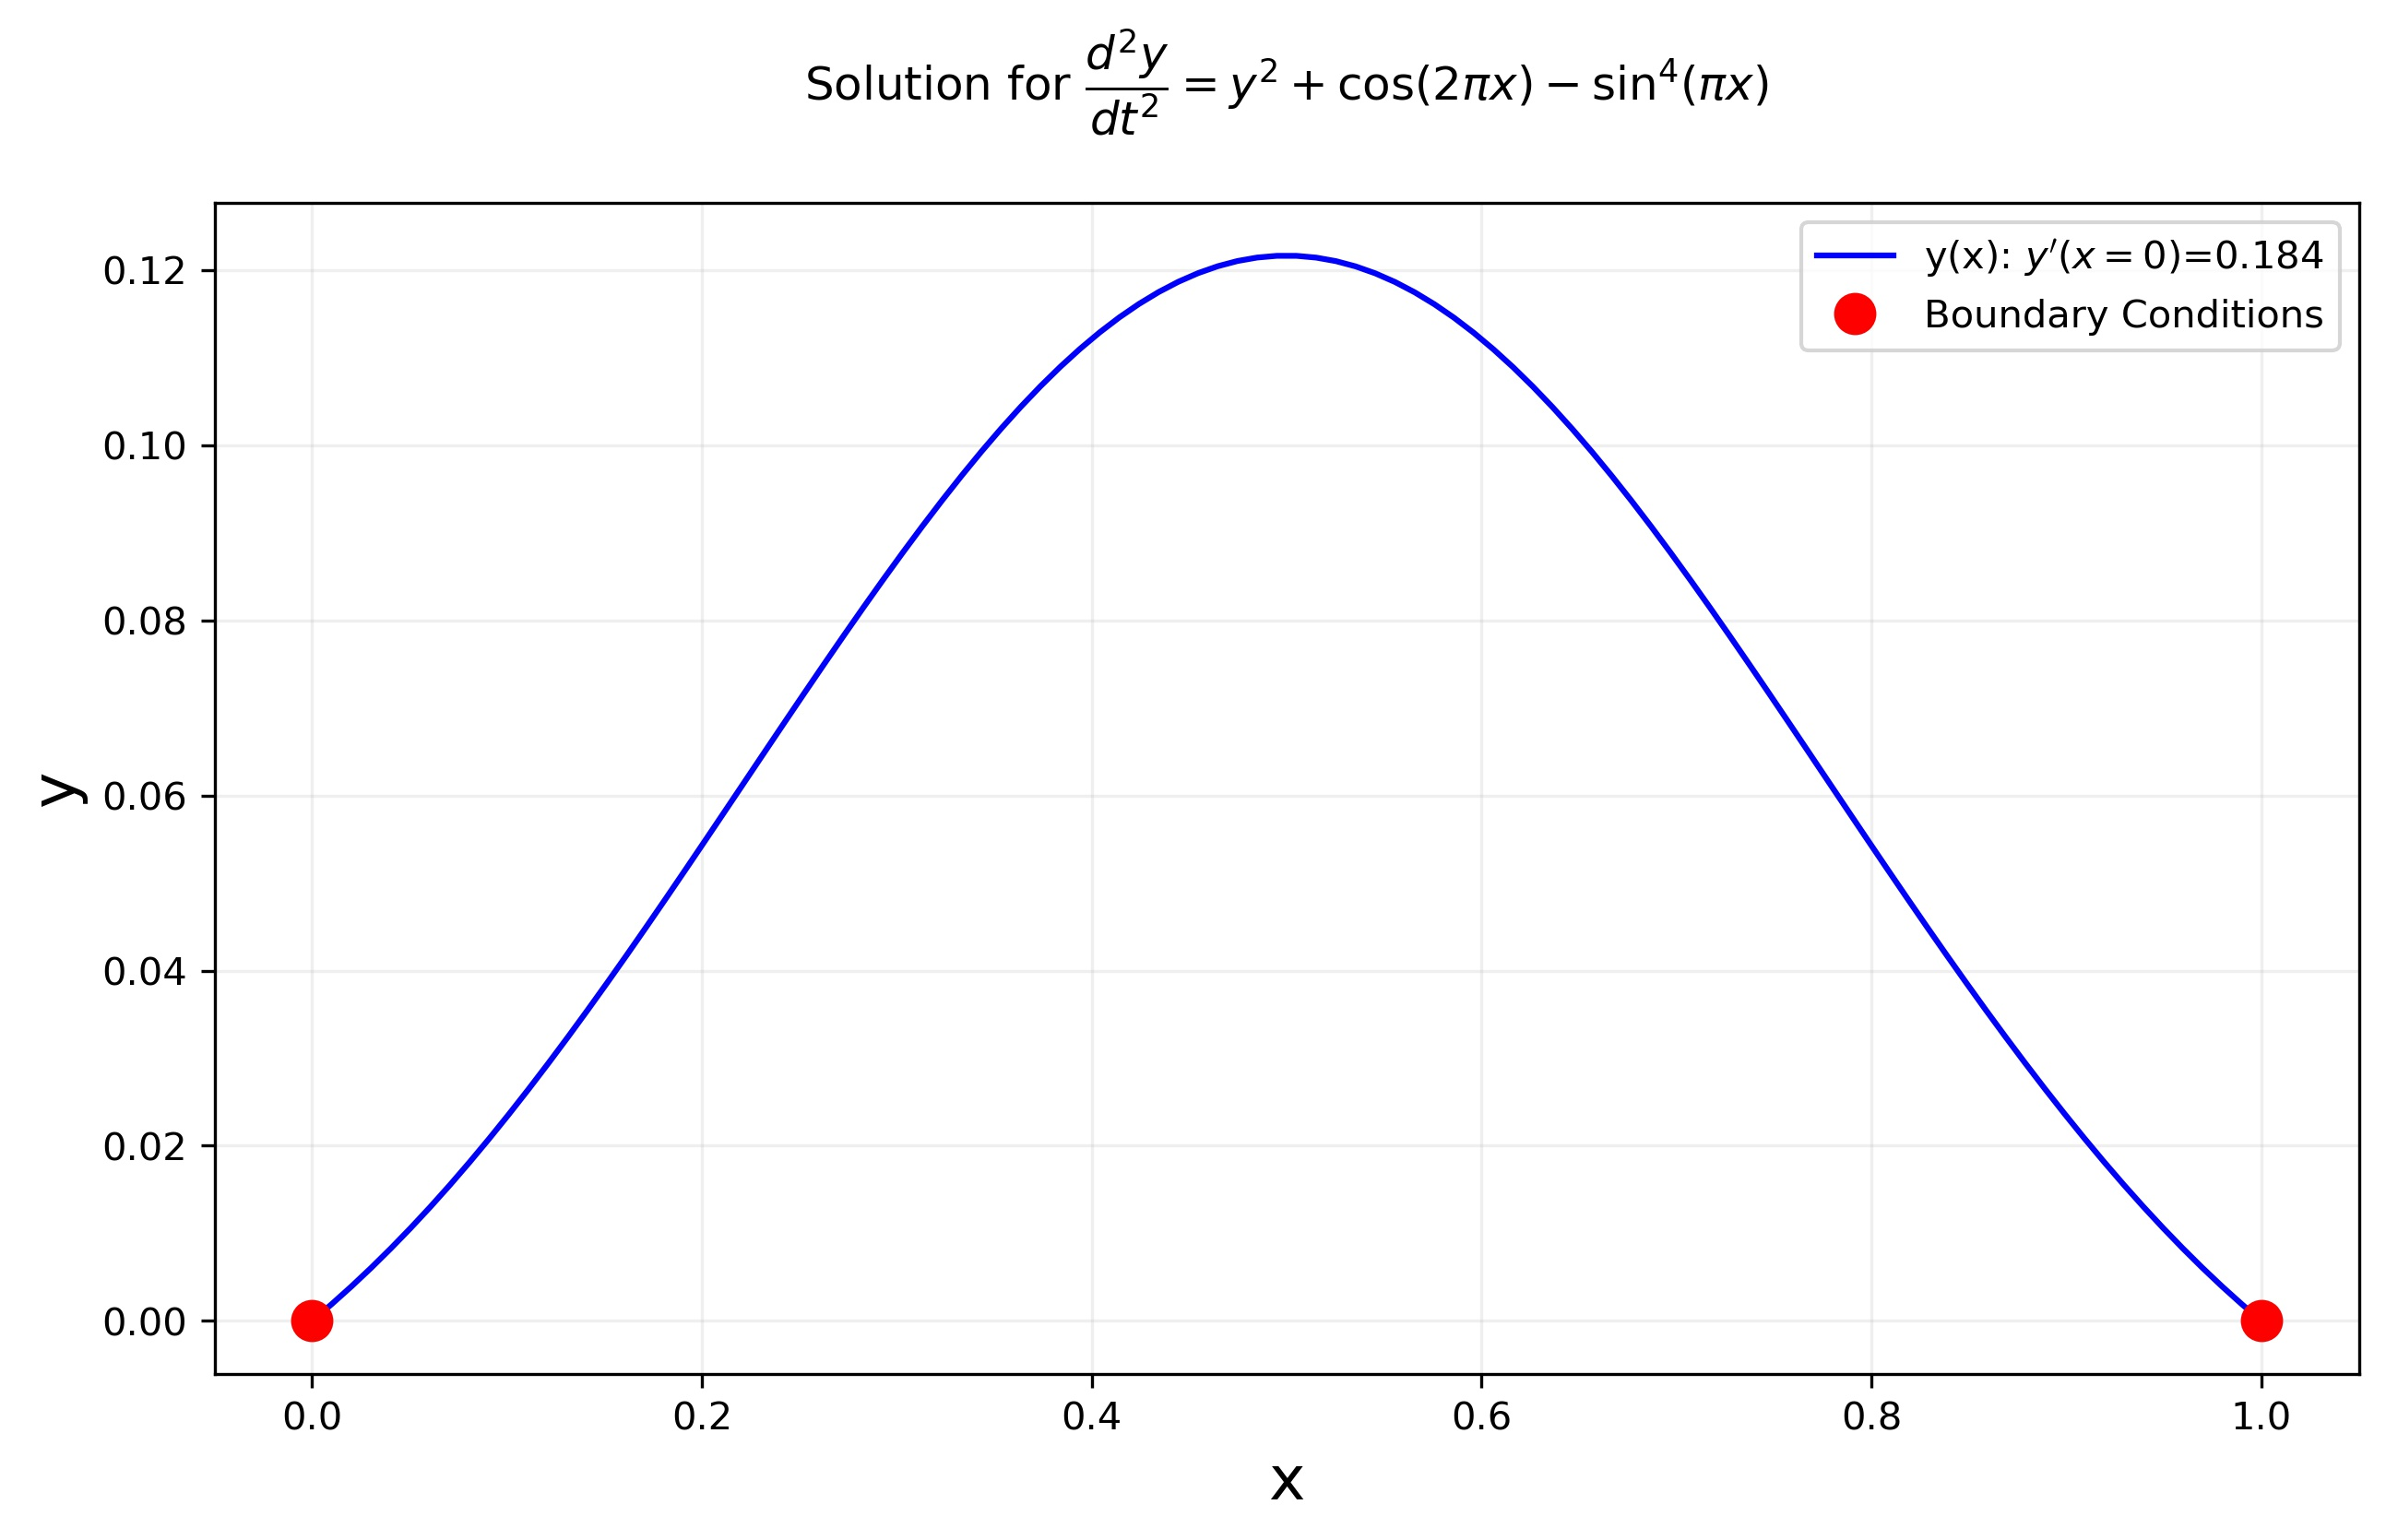

Write Python code to recreate this figure.
import matplotlib.pyplot as plt
import numpy as np
from scipy.integrate import solve_ivp
from scipy.optimize import fsolve

# setting up the problem

# defining Boundary conditions
y0 = 0.0  # initial position
yL = 0.0  # final position

# defining time interval
x0 = 0.0
xE = 1.0
xeval = np.linspace(x0, xE, 100)


# defining function for system of ODEs
def derivs(x, s):
    """
    Function for the system of ODEs
    dy/dt = v
    dv/dt = y^2 + cos(2*pi*x) - sin^4(pi*x)

    Parameters
    ----------
    x : position (float)
    s : state vector  (float)
        s[0] = y(x)
        s[1] = dy/dx == v(x)
    """
    y = s[0]
    v = s[1]

    dvdx = y**2 + np.cos(2*np.pi*x) - (np.sin(np.pi*x))**4
    return [v, dvdx]

# getting accurate dy/dx using root finding approach

# defining objective function as a function of guess derivative


def objective(v):
    sol = solve_ivp(derivs, [x0, xE], np.array(
        [y0, v], dtype='object'), t_eval=xeval)
    end_point = sol.y[0][-1]
    return end_point - yL


vRoot = fsolve(objective, -1)
print("Optimal dy/dx: %2.3f" % vRoot)


# obtaining solution for vRoot
sol = solve_ivp(derivs, [x0, xE], np.array(
    [y0, vRoot], dtype='object'), t_eval=xeval)

# plotting the solution
plt.figure(figsize=(10, 5.5), dpi=100)
plt.plot(xeval, sol.y[0], color='blue', label="y(x): $y\'(x=0)$=%2.3f" % vRoot)
# plotting the boundary conditions
plt.plot([x0, xE], [y0, y0], 'ro', ms=10, label='Boundary Conditions')
plt.grid(alpha=0.2)
plt.legend(loc=1)
plt.xlabel('x', fontsize=16)
plt.ylabel('y', fontsize=16)
plt.title(
    'Solution for $\\dfrac{d^2y}{dt^2} = y^2 +\cos(2\pi x) - \sin^4(\pi x)$\n')
plt.savefig('Assignment3.jpg', bbox_inches='tight', dpi=300)
plt.show()
